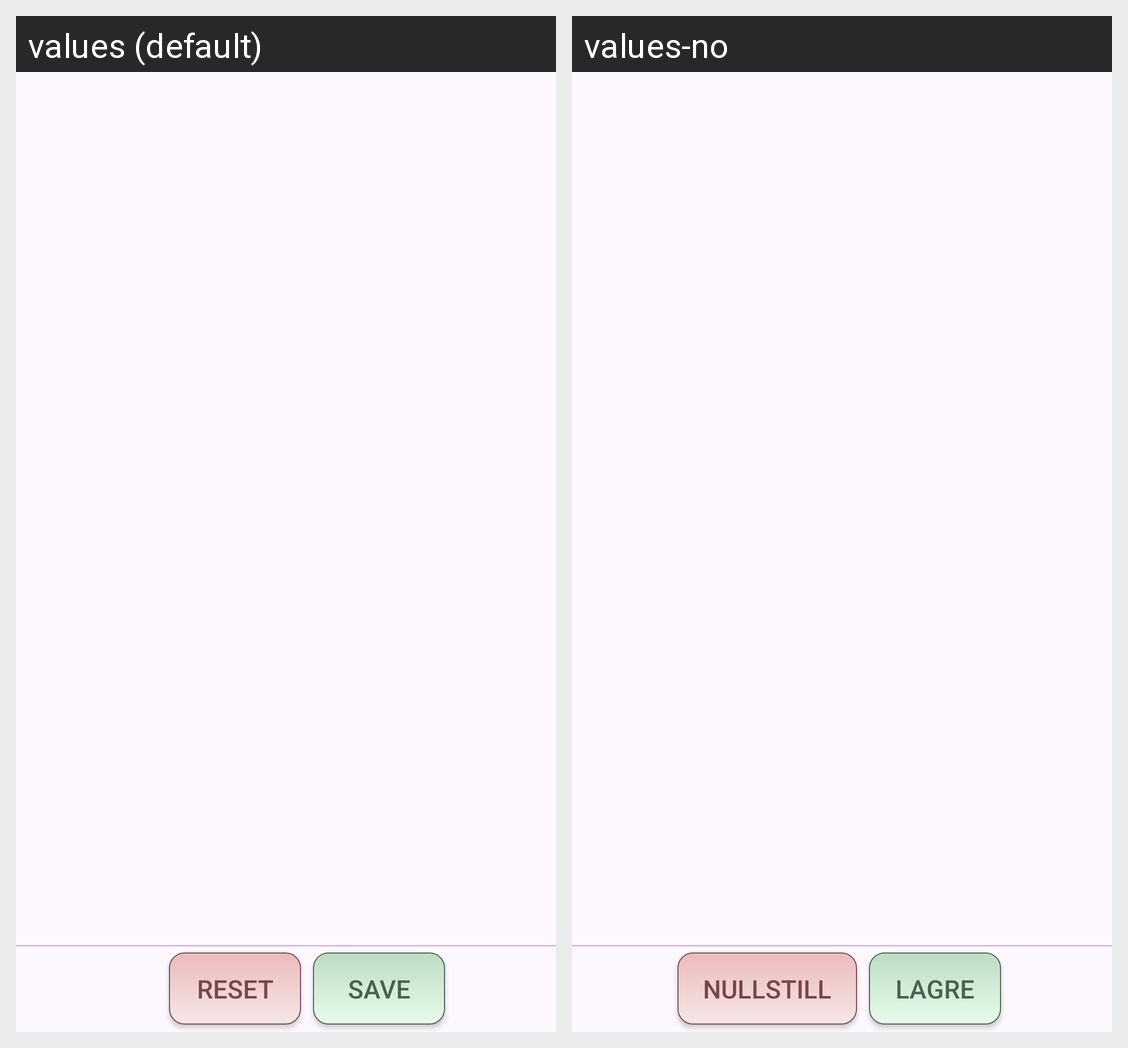

Here is an Android app screen in its default locale and in the app's own translations. Write out the translated-string differences for the strings that appear on this screen.
Android screen res/layout/fragment_daily_plan.xml rendered under 2 locales, left to right: values (default), values-no. Device: Nexus 5 (rendered at 1080×1920; each locale shown at half size, 540×960, under a caption strip naming it); theme Theme.MolendoAnsatt.
Strings drawn on this screen, with the default value and each locale's value (text and hints the layout hard-codes, and strings that could not be matched under every locale, appear in the picture but are not listed):

reset
  values: Reset
  values-no: Nullstill

save
  values: Save
  values-no: Lagre
